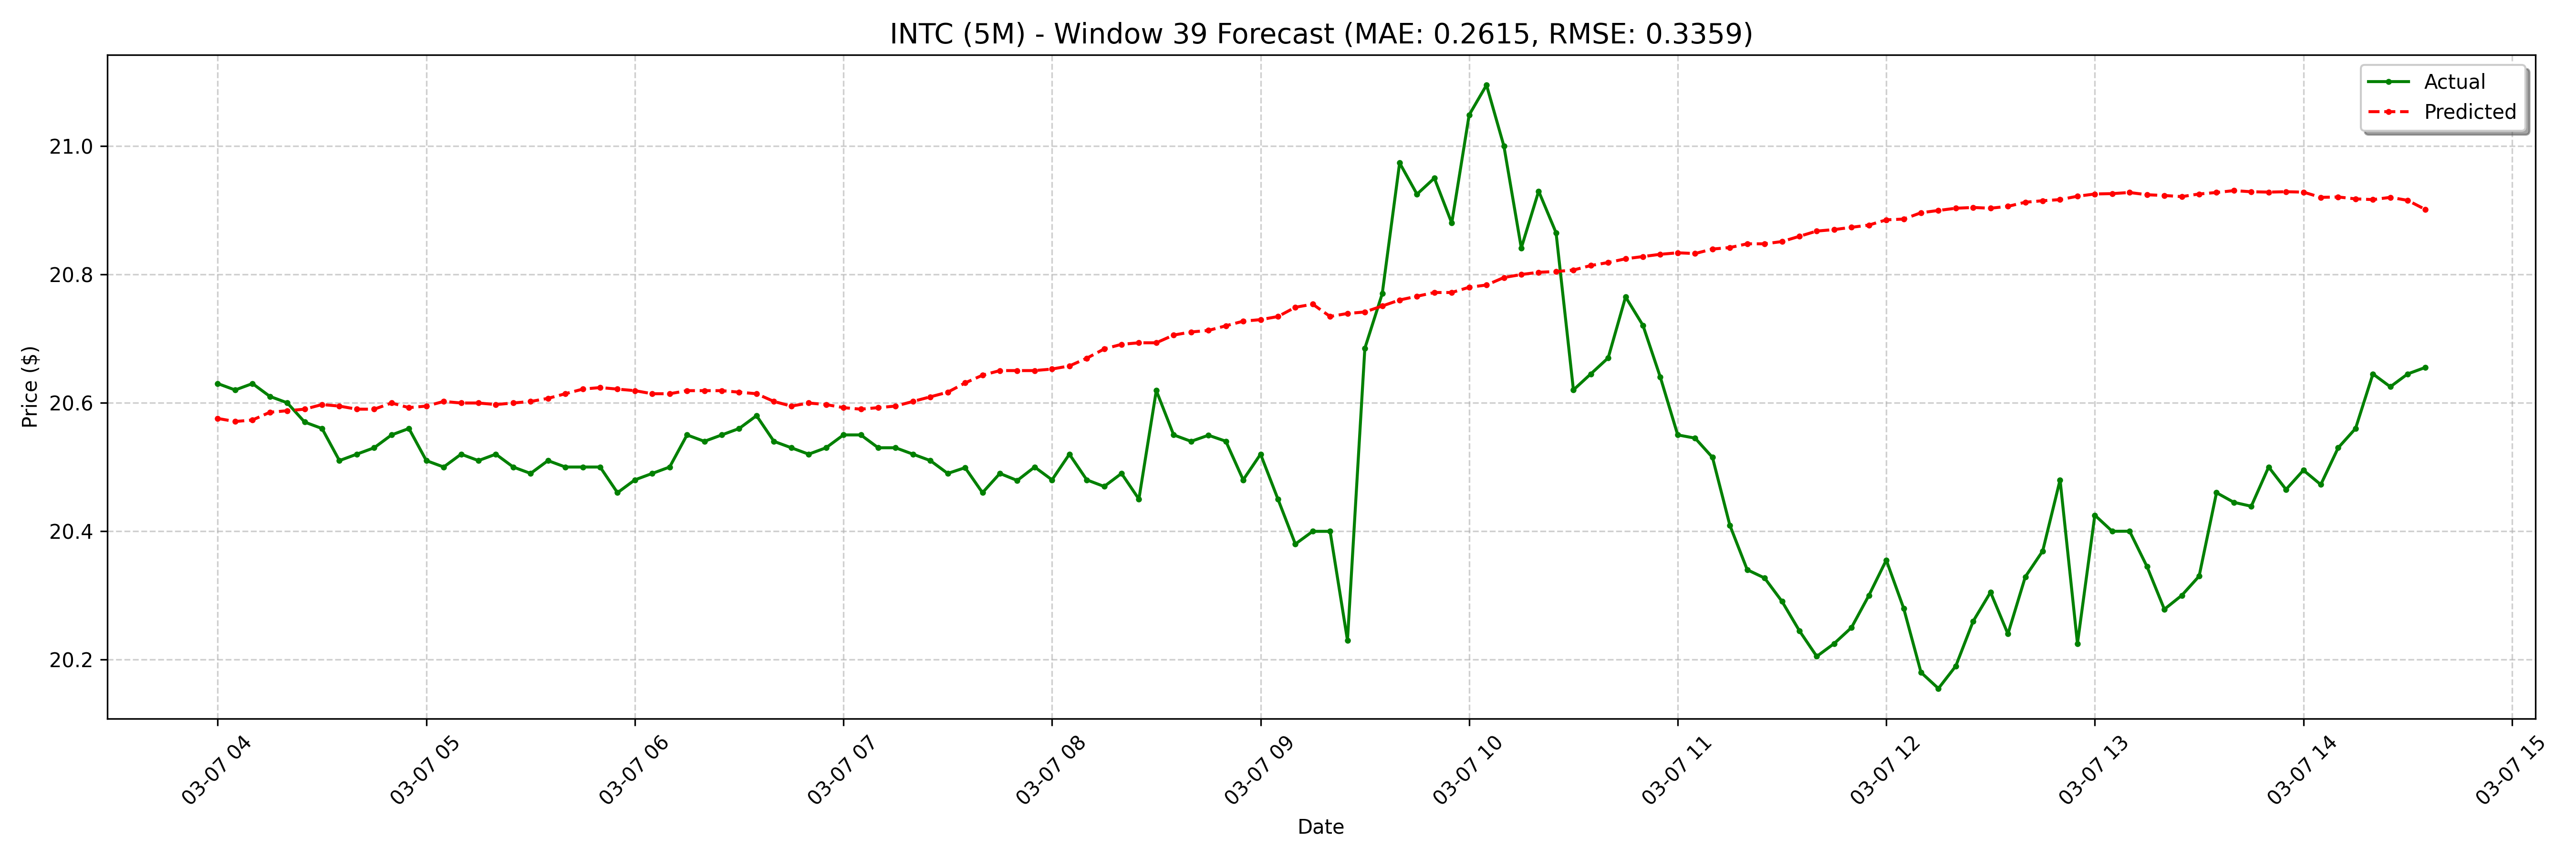

The table this chart was drawn from, first rows:
date, actual, forecast
2025-03-07 04:00:00-05:00, 20.63, 20.58
2025-03-07 04:05:00-05:00, 20.62, 20.57
2025-03-07 04:10:00-05:00, 20.63, 20.57
2025-03-07 04:15:00-05:00, 20.61, 20.59
2025-03-07 04:20:00-05:00, 20.6, 20.59
2025-03-07 04:25:00-05:00, 20.57, 20.59
2025-03-07 04:30:00-05:00, 20.56, 20.6
2025-03-07 04:35:00-05:00, 20.51, 20.59
2025-03-07 04:40:00-05:00, 20.52, 20.59
2025-03-07 04:45:00-05:00, 20.53, 20.59
2025-03-07 04:50:00-05:00, 20.55, 20.6
2025-03-07 04:55:00-05:00, 20.56, 20.59
2025-03-07 05:00:00-05:00, 20.51, 20.59
2025-03-07 05:05:00-05:00, 20.5, 20.6
2025-03-07 05:10:00-05:00, 20.52, 20.6
2025-03-07 05:15:00-05:00, 20.51, 20.6
2025-03-07 05:20:00-05:00, 20.52, 20.6
2025-03-07 05:25:00-05:00, 20.5, 20.6
2025-03-07 05:30:00-05:00, 20.49, 20.6
2025-03-07 05:35:00-05:00, 20.51, 20.61
2025-03-07 05:40:00-05:00, 20.5, 20.61
2025-03-07 05:45:00-05:00, 20.5, 20.62
2025-03-07 05:50:00-05:00, 20.5, 20.62
2025-03-07 05:55:00-05:00, 20.46, 20.62
2025-03-07 06:00:00-05:00, 20.48, 20.62
2025-03-07 06:05:00-05:00, 20.49, 20.61
2025-03-07 06:10:00-05:00, 20.5, 20.61
2025-03-07 06:15:00-05:00, 20.55, 20.62
2025-03-07 06:20:00-05:00, 20.54, 20.62
2025-03-07 06:25:00-05:00, 20.55, 20.62
2025-03-07 06:30:00-05:00, 20.56, 20.62
2025-03-07 06:35:00-05:00, 20.58, 20.61
2025-03-07 06:40:00-05:00, 20.54, 20.6
2025-03-07 06:45:00-05:00, 20.53, 20.59
2025-03-07 06:50:00-05:00, 20.52, 20.6
2025-03-07 06:55:00-05:00, 20.53, 20.6
2025-03-07 07:00:00-05:00, 20.55, 20.59
2025-03-07 07:05:00-05:00, 20.55, 20.59
2025-03-07 07:10:00-05:00, 20.53, 20.59
2025-03-07 07:15:00-05:00, 20.53, 20.59
2025-03-07 07:20:00-05:00, 20.52, 20.6
2025-03-07 07:25:00-05:00, 20.51, 20.61
2025-03-07 07:30:00-05:00, 20.49, 20.62
2025-03-07 07:35:00-05:00, 20.5, 20.63
2025-03-07 07:40:00-05:00, 20.46, 20.64
2025-03-07 07:45:00-05:00, 20.49, 20.65
2025-03-07 07:50:00-05:00, 20.48, 20.65
2025-03-07 07:55:00-05:00, 20.5, 20.65
2025-03-07 08:00:00-05:00, 20.48, 20.65
2025-03-07 08:05:00-05:00, 20.52, 20.66
2025-03-07 08:10:00-05:00, 20.48, 20.67
2025-03-07 08:15:00-05:00, 20.47, 20.68
2025-03-07 08:20:00-05:00, 20.49, 20.69
2025-03-07 08:25:00-05:00, 20.45, 20.69
2025-03-07 08:30:00-05:00, 20.62, 20.69
2025-03-07 08:35:00-05:00, 20.55, 20.71
2025-03-07 08:40:00-05:00, 20.54, 20.71
2025-03-07 08:45:00-05:00, 20.55, 20.71
2025-03-07 08:50:00-05:00, 20.54, 20.72
2025-03-07 08:55:00-05:00, 20.48, 20.73
... 68 more rows
